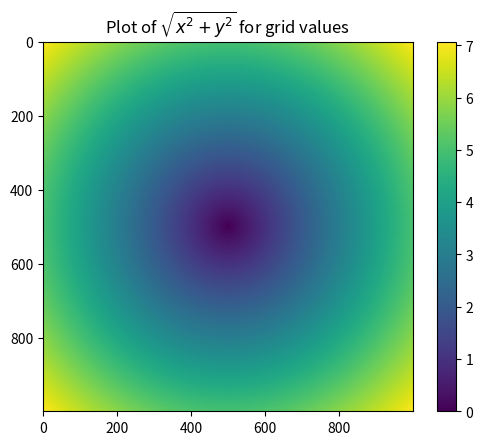

This chart was generated by the following Python code:
# -*- coding: utf-8 -*-
"""

I didnt use print statment because I wanted to execute line by line to understand 
how numpy is working

@author: muthukumar_ram
"""
import numpy as np
from matplotlib import pyplot as plt
# Data Processing Using Arrays
points = np.arange(-5, 5, 0.01) # Creating 1000 values

"""
np.meshgrid function takes two 1D arrays and produces
two 2D matrices corresponding to all pairs of (x, y) in the two arrays
"""
xs,ys = np.meshgrid(points,points)
ys.shape # (1000,1000)
z = np.sqrt(xs**2 + ys**2)
z.shape #(1000,1000)
plt.title("Plot of $\sqrt{x^2 + y^2}$ for grid values")
plt.imshow(z)
plt.colorbar()

"""
np.where is like where condn in sql
a if a else y like that
"""
# without np.where
a1 = [1,2,3,4,5]
a2 = [6,7,8,9,0]
cond = [True,False,False,True,False]
result = [(aa1 if cond1 else aa2) for aa1,aa2,cond1 in zip(a1,a2,cond)]
print(result)
# [1, 7, 8, 4, 0]

# using np.where

result = np.where(cond,a1,a2)
print(result)
# [1 7 8 4 0]

a3 = np.random.rand(4,4)
res = np.where(a3 > 0.5)
"""
a3:
array([[ 0.53798596,  0.33860222,  0.11750492,  0.93202907],
       [ 0.70524456,  0.30438786,  0.64601622,  0.72010387],
       [ 0.32738324,  0.6202863 ,  0.4916738 ,  0.76060135],
       [ 0.34414069,  0.3231245 ,  0.79714482,  0.46385536]])
res:
(array([0, 0, 1, 1, 1, 2, 2, 3], dtype=int64),
 array([0, 3, 0, 2, 3, 1, 3, 2], dtype=int64))
"""
res = np.where(a3 > 0.5,2, -2) # broadcasting the values applying 2 for True -2 for False
"""
array([[ 2, -2, -2,  2],
       [ 2, -2,  2,  2],
       [-2,  2, -2,  2],
       [-2, -2,  2, -2]])
"""
res = np.where(a3 > 0.5,2,a3) # broadcasting only positive values

# np.sum, cumsum, cumprod

a = np.array([[1,2,3], [4,5,6]])
"""
You can pass index as argument for the below functions
"""
a.sum() #21

a.cumsum() #array([ 1,  3,  6, 10, 15, 21], dtype=int32)
#produces intermediate values [1+2=3 3+3=6]
a.cumprod() # Out[28]: array([  1,   2,   6,  24, 120, 720], dtype=int32)

# sorting
a.sort()

#Unique
names = np.array([1,2,3,4,1,3,5])
np.unique(names)
# array([1, 2, 3, 4, 5])

"""
unique(x)           Compute the sorted, unique elements in x
intersect1d(x, y)   Compute the sorted, common elements in x and y
union1d(x, y)       Compute the sorted union of elements
in1d(x, y)          Compute a boolean array indicating whether each element of x is contained in y
setdiff1d(x, y)     Set difference, elements in x that are not in y
setxor1d(x, y)      Set symmetric differences; elements that are in either of the arrays, but not both
"""

